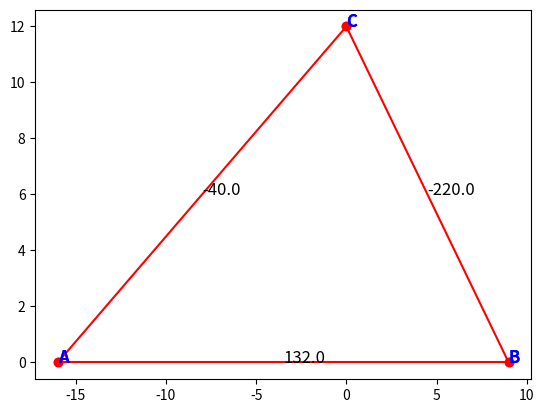

This chart was generated by the following Python code:
import pandas as pd
import numpy as np
from collections import Counter
import operator
import math
import matplotlib.pyplot as plt
def input_node_matrix(n):
    node_matrix = np.zeros((n, 2))
    print("Enter node matrix (format: x y):")
    for i in range(n):
        x, y = map(float, input(f"Enter coordinates for node {i + 1}: ").split())
        node_matrix[i] = [x, y]
    return node_matrix

def input_nodal_loads(n):
    nodal_loads = np.zeros((n, 2))
    print("Enter nodal loads (format: Fx Fy):")
    for i in range(n):
        fx, fy = map(float, input(f"Enter loads for node {i + 1}: ").split())
        nodal_loads[i] = [fx, fy]
    return nodal_loads

def input_constraints(n):
    constraints = np.zeros((n, 2))
    print("Enter constraints/supports conditions (format: Cx Cy):")
    for i in range(n):
        cx, cy = map(int, input(f"Enter constraints for node {i + 1}: ").split())
        constraints[i] = [cx, cy]
    return constraints

def input_adjacency_matrix(n):
    adjacency_matrix = np.zeros((n, n))
    print("Enter adjacency/connectivity matrix:")
    for i in range(n):
        print(f"For node {i + 1}, enter the connections (0 or 1):")
        connections = list(map(int, input().split()))
        adjacency_matrix[i] = connections
    return adjacency_matrix
def extract_start_end_points(adjacency_matrix):
    n = len(adjacency_matrix)
    start_points = []
    end_points = []
    for i in range(n):
        for j in range(i+1, n):  # Start j from i
            if adjacency_matrix[i][j] == 1:
                start_points.append(chr(ord('A') + i))
                end_points.append(chr(ord('A') + j))
    return start_points, end_points 


# n = int(input("Enter the number of nodes: "))
# #node_matrix = input_node_matrix(n)
# nodal_loads = input_nodal_loads(n)
# constraints = input_constraints(n)
# adjacency_matrix = input_adjacency_matrix(n)

n = 3
node_matrix = [(-16,0),(9,0),(0,12)]
constraints = [(1, 1), (0, 1), (0, 0)]
nodal_loads = [(0, 0), (0, 0), (100,-200)]
adjacency_matrix = [
    [1, 1, 1],
    [1, 1, 1],
    [1, 1, 1],
  
]

bars_list = np.array([chr(ord('A') + i) for i in range(n)])
X_coordinates_list = [coord[0] for coord in node_matrix]
Y_coordinates_list = [coord[1] for coord in node_matrix]
X_reactions_list = [constraint[0] for constraint in constraints]
Y_reactions_list = [constraint[1] for constraint in constraints]
FX_forces_list = [load[0] for load in nodal_loads]
FY_forces_list = [load[1] for load in nodal_loads]



start_points_list, end_points_list = extract_start_end_points(adjacency_matrix)

# print("Bars List:", bars_list)
# print("X Coordinates List:", X_coordinates_list)
# print("Y Coordinates List:", Y_coordinates_list)
# print("X Reactions List:", X_reactions_list)
# print("Y Reactions List:", Y_reactions_list)
# print("FX Forces List:", FX_forces_list)
# print("FY Forces List:", FY_forces_list)
# print("Start Points List:", start_points_list)
# print("End Points List:", end_points_list)


X_index_list = []
for i in range(len(X_reactions_list)):
  if X_reactions_list[i] == 1:
    X_index_list.append(i)

Y_index_list = []
for i in range(len(Y_reactions_list)):
  if Y_reactions_list[i] == 1:
    Y_index_list.append(i)

# Equations list
if (len(X_index_list)) == 1:  # 2 Rx and 1 Ry
  x_eq_list = [1, 0, 0]
  y_eq_list = [0, 1, 1]
else:  # 1 Rx and 1 Ry
  x_eq_list = [1, 1, 0]
  y_eq_list = [0, 0, 1]

X_values_list = [-force for force in FX_forces_list]  # Forces in the x-direction on the other side of the equation
Y_values_list = [-force for force in FY_forces_list]  # Forces in the y-direction on the other side of the equation

momentum_eq_list = []  # List to save Momentum equation

for i in X_index_list:  # Reaction in X times Y distance to joint A: (0,0)
  momentum_eq_list.append(-X_reactions_list[i] * Y_coordinates_list[i])

for j in Y_index_list:  # Reaction in Y times X distance to joint A: (0,0)
  momentum_eq_list.append(Y_reactions_list[j] * X_coordinates_list[j])

M_F_X_list = []
for i in range(len(FX_forces_list)):
  M_F_X_list.append(FX_forces_list[i] * Y_coordinates_list[i])

M_F_Y_list = []
for i in range(len(FY_forces_list)):
  M_F_Y_list.append(-FY_forces_list[i] * X_coordinates_list[i])

a_eq_list = np.array([x_eq_list, y_eq_list, momentum_eq_list])  # Left side of the equation system
b_eq_list = np.array([sum(X_values_list), sum(Y_values_list), sum(M_F_Y_list) + sum(M_F_X_list)])  # Right side of the equation system

R_eq_list = np.linalg.solve(a_eq_list, b_eq_list)
R_eq_list = R_eq_list.tolist()

# Reaction solutions R1, R2 and R3
#print(a_eq_list, b_eq_list, R_eq_list)

# Replace the reaction values
for i in range(len(X_reactions_list)):
  if X_reactions_list[i] == 1:
    X_reactions_list[i] = round(R_eq_list[0], 2)
    R_eq_list.pop(0)

for j in range(len(Y_reactions_list)):
  if Y_reactions_list[j] == 1:
    Y_reactions_list[j] = round(R_eq_list[0], 2)
    R_eq_list.pop(0)

element_names_list = []
element_values_list = []

for i in range(len(start_points_list)):
    element_name = start_points_list[i] + end_points_list[i]
    element_names_list.append(element_name)
    element_values_list.append(-1)

letters_count_dict = {}

combined_points_list = start_points_list + end_points_list

for point in combined_points_list:
    if point in letters_count_dict:
        letters_count_dict[point] += 1
    else:
        letters_count_dict[point] = 1

sorted_letters_list = []

sorted_letters_iter_list = sorted(letters_count_dict.items(), key=operator.itemgetter(1))

for element in sorted_letters_iter_list:
    sorted_letters_list.append(list(element))

while (-1 in element_values_list):
    joint_point = sorted_letters_list[0][0]
    element_forces_list = []
 
    for i in range(len(start_points_list)):
        if (joint_point in element_names_list[i]) and element_values_list[i] == -1:
            element_forces_list.append(element_names_list[i])

    if len(element_forces_list) == 2:
        angles_list = []

        for point in element_forces_list:
            temp_point = point.replace(joint_point, "")
            y_coordinate_point = Y_coordinates_list[ord(temp_point) - ord('A')]
            y_coordinate_joint = Y_coordinates_list[ord(joint_point) - ord('A')]
            y_value = y_coordinate_point - y_coordinate_joint

            temp_point = point.replace(joint_point, "")
            x_coordinate_point = X_coordinates_list[ord(temp_point) - ord('A')]
            x_coordinate_joint = X_coordinates_list[ord(joint_point) - ord('A')]
            x_value = x_coordinate_point - x_coordinate_joint

            if x_value < 0:
                angles_list.append(math.atan(y_value / x_value) + math.pi)
            elif x_value > 0:
                angles_list.append(math.atan(y_value / x_value))
            else:
                if y_value > 0:
                    angles_list.append(math.pi / 2)
                else:
                    angles_list.append(-math.pi / 2)

            for i in range(len(sorted_letters_list)):
                if point.replace(joint_point, "") == sorted_letters_list[i][0]:
                    sorted_letters_list[i][1] -= 1

        left_x_list = [math.cos(angles_list[0]), math.cos(angles_list[1])]
        left_y_list = [math.sin(angles_list[0]), math.sin(angles_list[1])]

        right_x_value = -(X_reactions_list[ord(joint_point) - ord('A')] + FX_forces_list[ord(joint_point) - ord('A')])
        right_y_value = -(Y_reactions_list[ord(joint_point) - ord('A')] + FY_forces_list[ord(joint_point) - ord('A')])

        a_eq_list = np.array([left_x_list, left_y_list])  # Left side of the equation system
        b_eq_list = np.array([right_x_value, right_y_value])  # Right side of the equation system

        R_eq_list = np.linalg.solve(a_eq_list, b_eq_list).tolist()  # Solution of forces
        result_list = R_eq_list.copy()

        elements_forces_list = [tuple(x) for x in list(zip(element_forces_list, R_eq_list))]

        for i in element_forces_list:
            for j, valuesi in enumerate(element_names_list):
                if i == valuesi:
                    element_values_list[j] = round(result_list[0], 2)
                    result_list.pop(0)
    else:
        angles_list = []
        temp_point_y = element_forces_list[0].replace(joint_point, "")
        y_coordinate_point = Y_coordinates_list[ord(temp_point_y) - ord('A')]
        y_coordinate_joint = Y_coordinates_list[ord(joint_point) - ord('A')]
        y_value = y_coordinate_point - y_coordinate_joint

        temp_point_x = element_forces_list[0].replace(joint_point, "")
        xx_coordinate_point = X_coordinates_list[ord(temp_point_x) - ord('A')]
        x_coordinate_joint = X_coordinates_list[ord(joint_point) - ord('A')]
        x_value = xx_coordinate_point - x_coordinate_joint

        if x_value < 0:
            angles_list.append(math.atan(y_value / x_value) + math.pi)
        elif x_value > 0:
            angles_list.append(math.atan(y_value / x_value))
        else:
            if y_value > 0:
                angles_list.append(math.pi / 2)
            else:
                angles_list.append(-math.pi / 2)

        for i in range(len(sorted_letters_list)):
            if element_forces_list[0].replace(joint_point, "") == sorted_letters_list[i][0]:
                sorted_letters_list[i][1] -= 1

        if angles_list[0] == 0:
            a_eq_list = np.array([[math.cos(angles_list[0])]])
            b_eq_list = np.array([-(X_reactions_list[ord(joint_point) - ord('A')] + FX_forces_list[ord(joint_point) - ord('A')])])

            result_list = np.linalg.solve(a_eq_list, b_eq_list)[0]  # Reaction solutions R1, R2 and R3
        else:
            a_eq_list = np.array([[math.sin(angles_list[0])]])  # Left side of the equation system
            b_eq_list = np.array([-(Y_reactions_list[ord(joint_point) - ord('A')] + FY_forces_list[ord(joint_point) - ord('A')])])  # Right side of the equation system

            R_eq_list = np.linalg.solve(a_eq_list, b_eq_list)[0]  # Reaction solutions R1, R2 and R3
            result_list = R_eq_list

            elements_forces_list = (element_forces_list[0], R_eq_list)

        for j, valuesi in enumerate(element_names_list):
            if element_forces_list[0] == valuesi:
                element_values_list[j] = round(result_list, 2)

    for point in element_forces_list:
        if len(element_forces_list) == 2:
            for i, j in enumerate(elements_forces_list):
                if point == j[0]:
                    for k in range(len(FX_forces_list)):
                        ind = chr(ord('A') + k)
                        if point.replace(joint_point, "") == ind:
                            FX_forces_list[k] -= R_eq_list[i] * math.cos(angles_list[i])
                            FY_forces_list[k] -= R_eq_list[i] * math.sin(angles_list[i])
        else:
            for k, ind in enumerate(range(len(FX_forces_list))):
                if point.replace(joint_point, "") == chr(ord('A') + ind):
                    FX_forces_list[ind] -= R_eq_list * math.cos(angles_list[0])
                    FY_forces_list[ind] -= R_eq_list * math.sin(angles_list[0])

    sorted_letters_list.pop(0)
    sorted_letters_list = sorted(sorted_letters_list, key=operator.itemgetter(1))

print(bars_list)
print(X_reactions_list)
print(Y_reactions_list)
print(element_names_list)
print(element_values_list)
displacement_list = []  # List to store displacement values for each element

for i in range(len(start_points_list)):
    start_node_index = ord(start_points_list[i]) - ord('A')
    end_node_index = ord(end_points_list[i]) - ord('A')
    
    start_x, start_y = node_matrix[start_node_index]
    end_x, end_y = node_matrix[end_node_index]

    displacement_x = end_x - start_x
    displacement_y = end_y - start_y
    displacement = math.sqrt(displacement_x**2 + displacement_y**2)
    
    displacement_list.append(displacement)

print("Displacement of nodal points:")
for i in range(len(displacement_list)):
    print(f"Element {start_points_list[i]} to {end_points_list[i]}: {round(displacement_list[i], 2)}")

for i, name in enumerate(element_names_list):

    x_coord = [X_coordinates_list[ord(name[0]) - ord('A')], X_coordinates_list[ord(name[1]) - ord('A')]]
    y_coord = [Y_coordinates_list[ord(name[0]) - ord('A')], Y_coordinates_list[ord(name[1]) - ord('A')]]


    plt.plot(x_coord, y_coord, "ro-")

    
    plt.text(np.mean(x_coord), np.mean(y_coord), str(round(element_values_list[i], 2)), fontsize=12)
    plt.text(x_coord[0], y_coord[0], name[0], fontsize=12, color="b", fontweight="bold")
    plt.text(x_coord[1], y_coord[1], name[1], fontsize=12, color="b", fontweight="bold")


plt.show()
